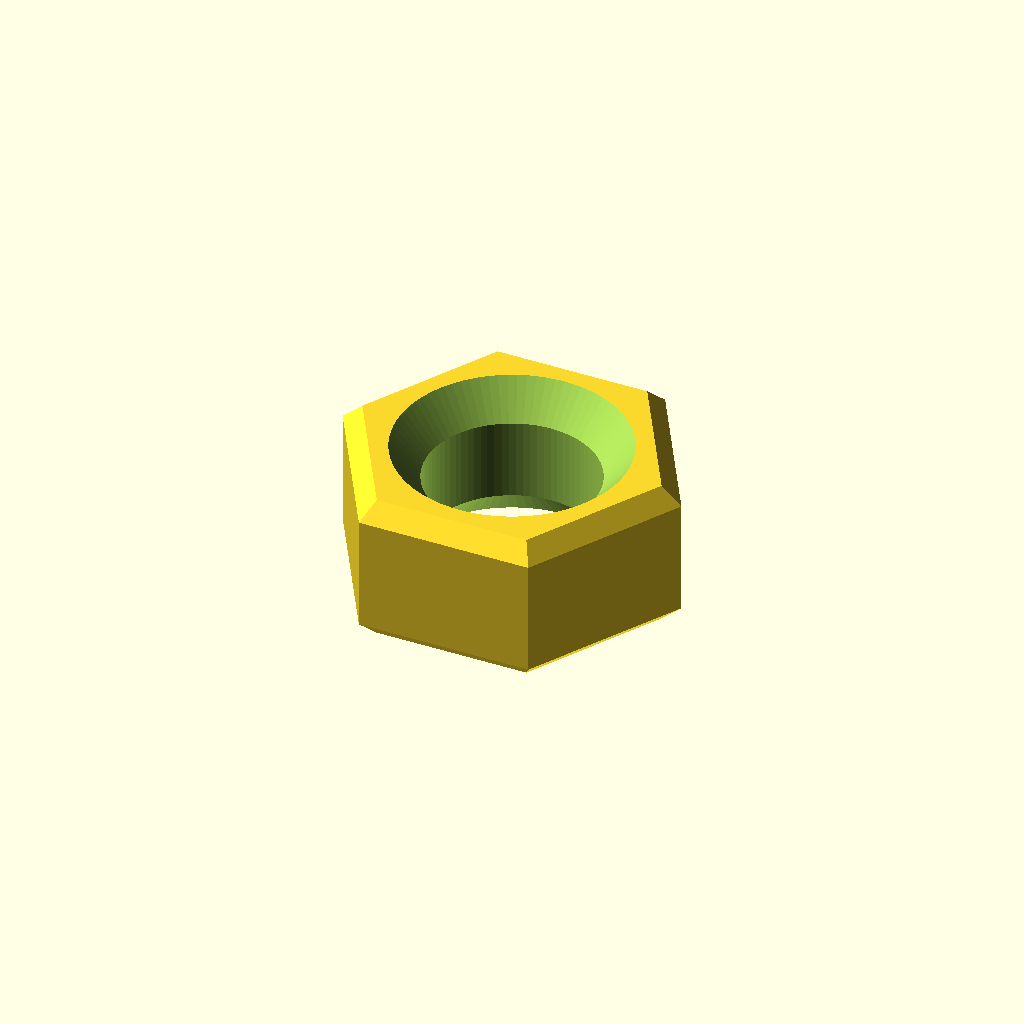
Cell 1: rendered with the file's own defaults.
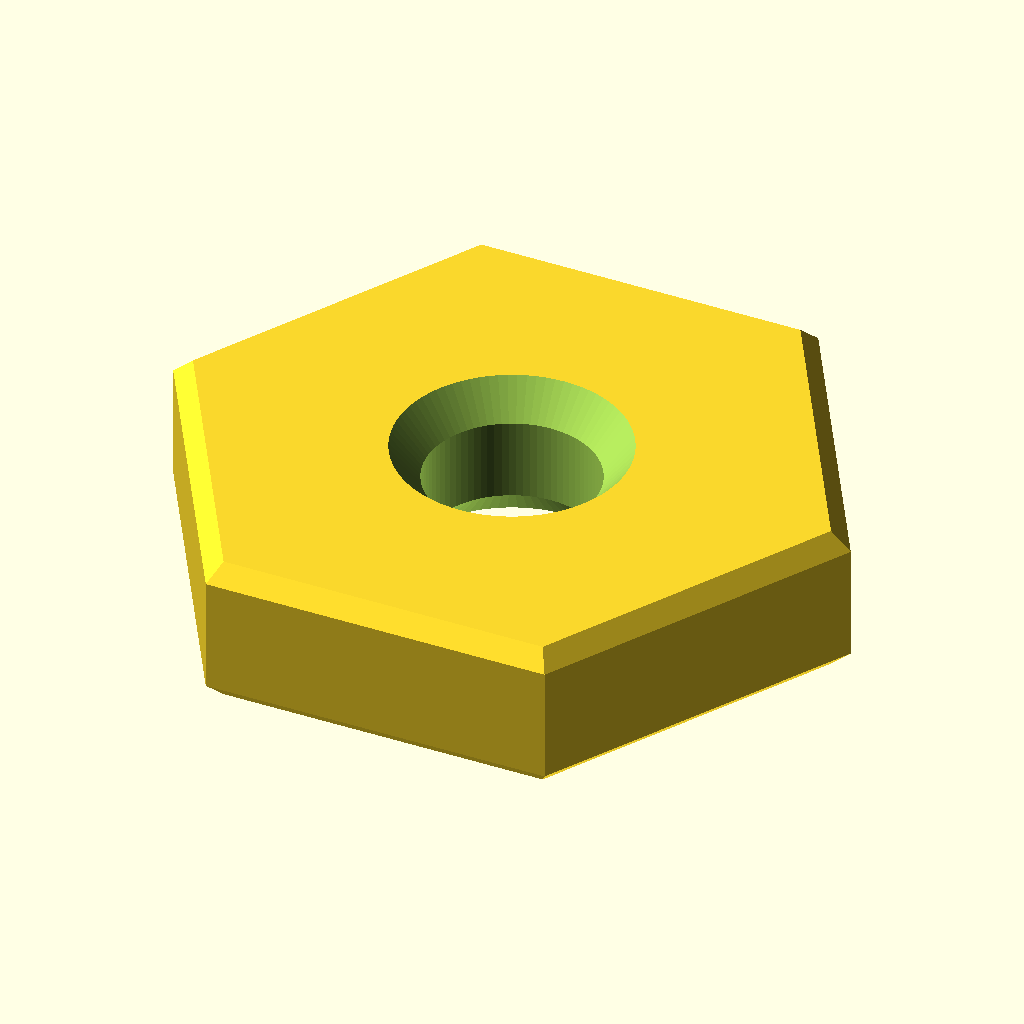
Cell 2: the same model with nut_af = 12.
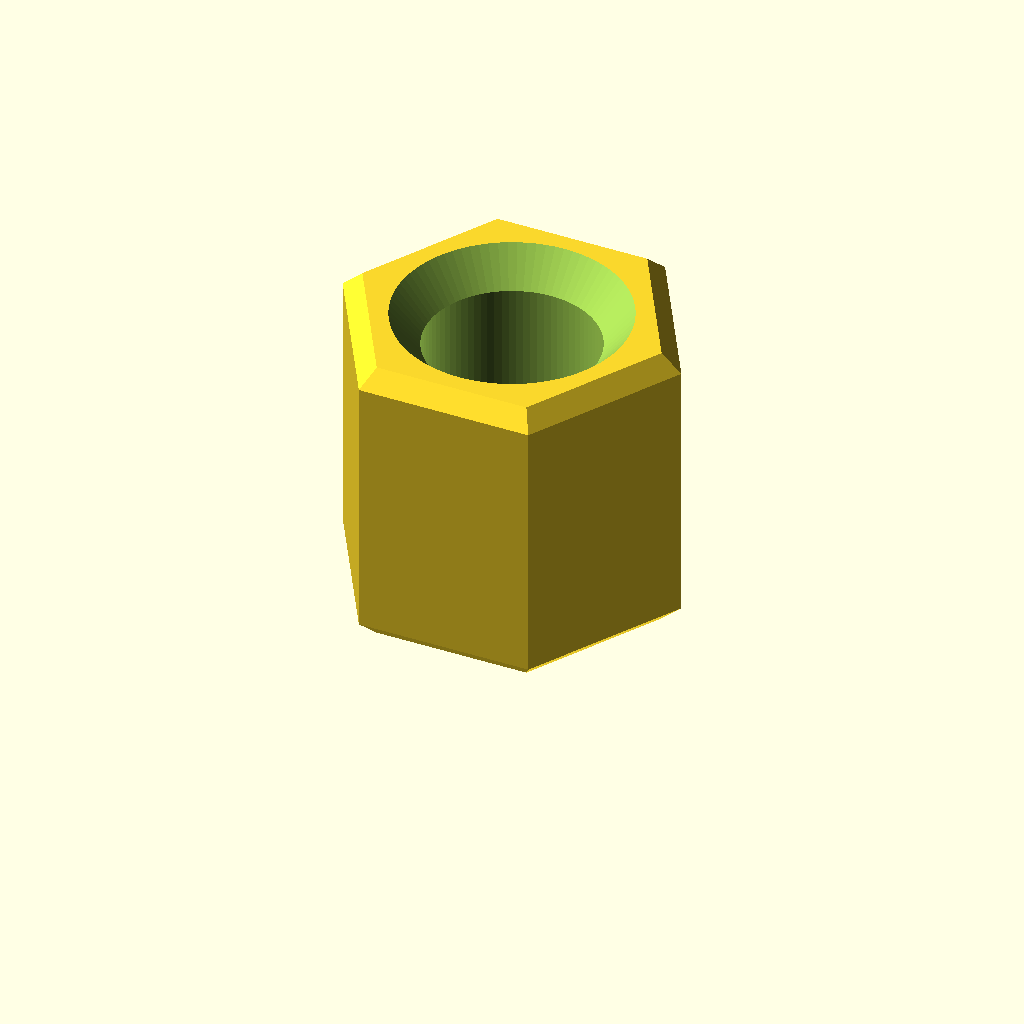
Cell 3: the same model with thk = 6.
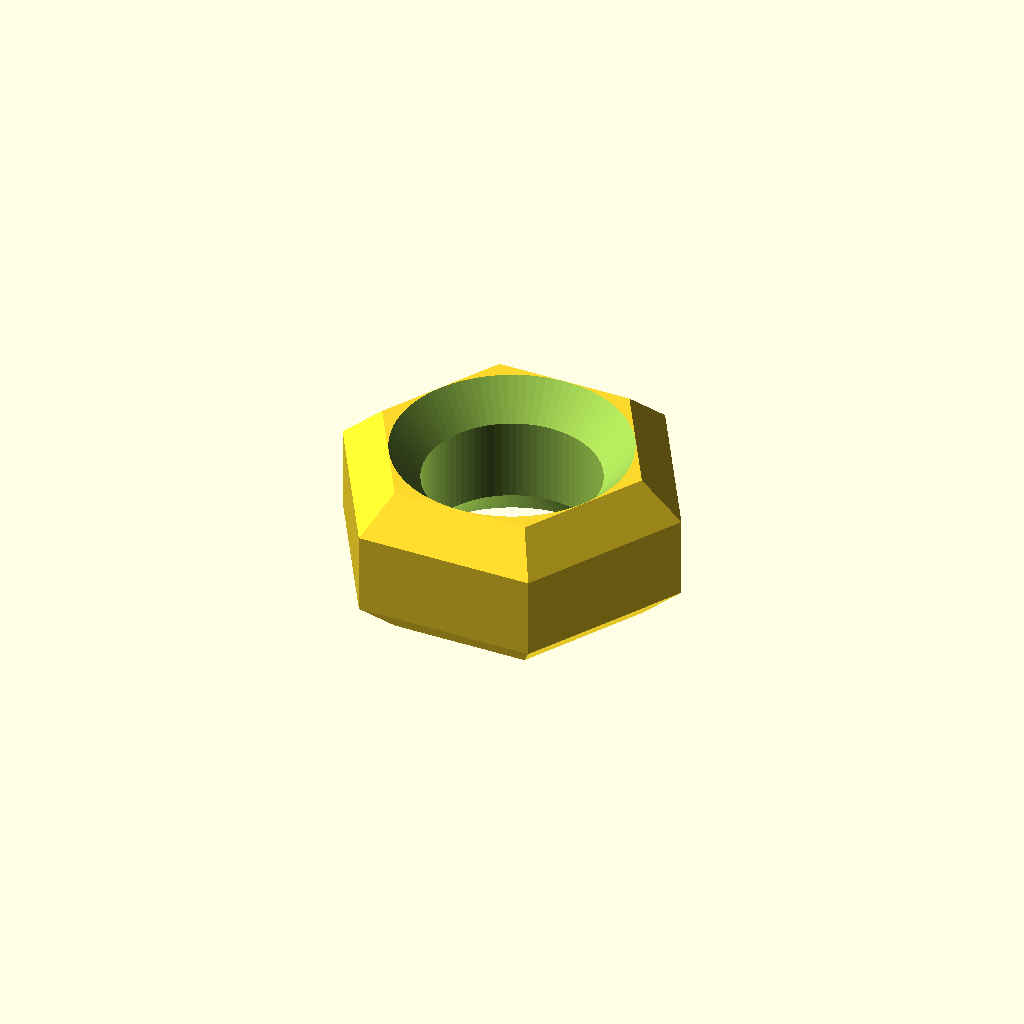
Cell 4: the same model with chamfer = 0.7.
All cells are drawn from one camera (rotation 55°, 0°, 25°, orthographic, colour scheme Cornfield), so only the parameter changes between them.
OpenSCAD source file additional_study/matched_effort/results/direct_repair/scad/nut__M3_sliding_t_nut.scad:
$fn = 80;

// Parameters (mm)
screw_d = 3.0;          // for M3 clearance
nut_af  = 6.0;          // across flats
thk     = 3.0;          // thickness

// Clearances
hole_d  = 3.4;          // typical M3 clearance
chamfer = 0.35;         // small edge chamfer

module hex_prism_af(af, h){
    // Hex with given across-flats (af)
    // For a regular hex, across-flats = 2*apothem = sqrt(3)*R (circumradius)
    R = af / sqrt(3);
    cylinder(h=h, r=R, $fn=6);
}

module tslot_nut(){
    difference(){
        // Body with slight chamfer via minkowski (kept small to remain renderable)
        // Use a simple chamfer approximation: hull of two hexes
        hull(){
            translate([0,0, chamfer]) hex_prism_af(nut_af, thk - 2*chamfer);
            hex_prism_af(nut_af - 2*chamfer, thk);
        }

        // Through hole
        translate([0,0,-0.5]) cylinder(h=thk+1.0, d=hole_d);

        // Light countersink on both sides for easier screw start
        translate([0,0,-0.01]) cylinder(h=0.7, d1=hole_d+1.2, d2=hole_d);
        translate([0,0,thk-0.69]) cylinder(h=0.7, d1=hole_d, d2=hole_d+1.2);
    }
}

tslot_nut();
Customizer parameters (derived from the source; name, type, default, range or options):
screw_d: number, default 3
nut_af: number, default 6
thk: number, default 3
hole_d: number, default 3.4
chamfer: number, default 0.35
